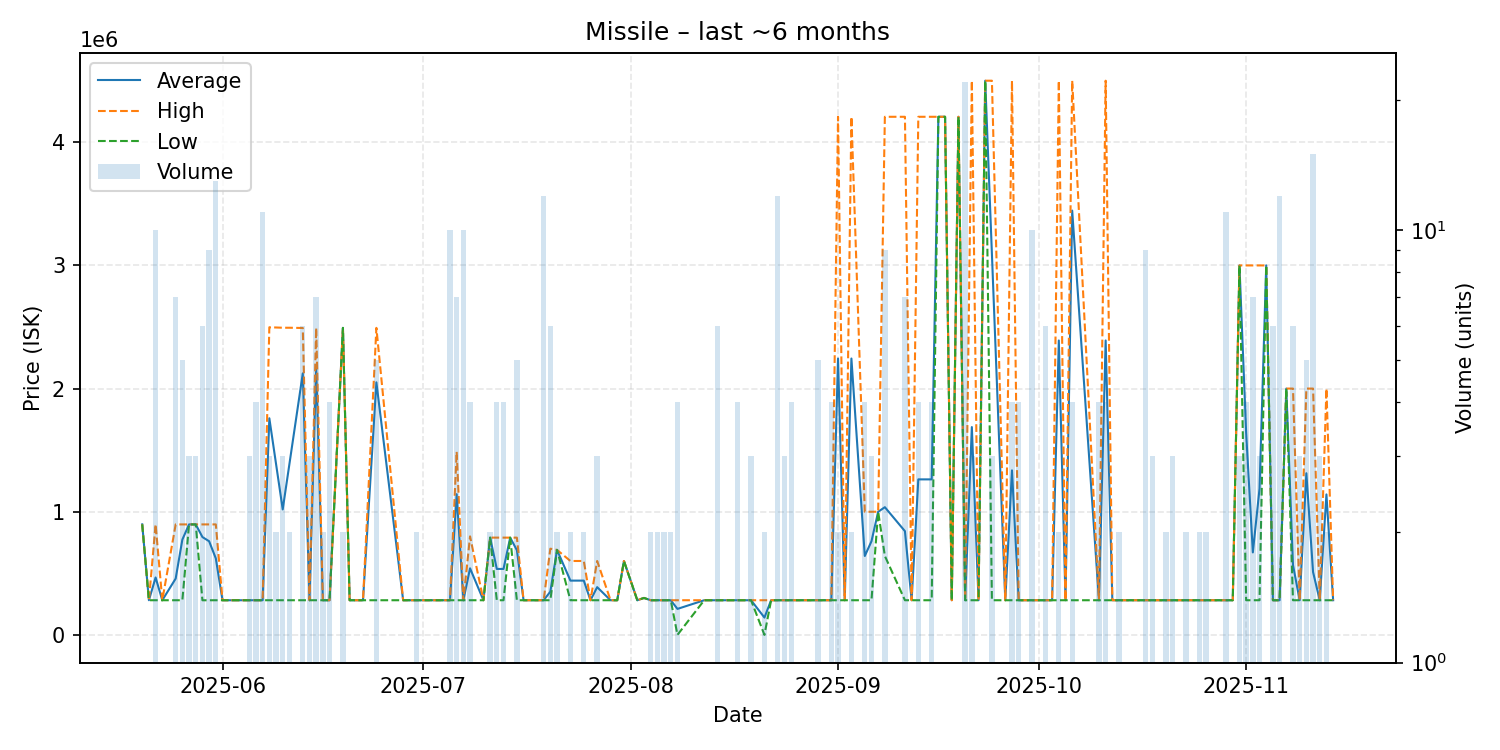

The file beside this chart, header and first rows:
date, average, highest, lowest, order_count, volume
2025-05-20, 897500, 897500, 897500, 1, 1
2025-05-21, 281240, 281240, 281240, 1, 1
2025-05-22, 466058, 897300, 281240, 6, 10
2025-05-23, 281240, 281240, 281240, 1, 1
2025-05-25, 457171, 897000, 281240, 3, 7
2025-05-26, 773768, 896900, 281240, 3, 5
2025-05-27, 896967, 897000, 896900, 3, 3
2025-05-28, 896967, 897000, 896900, 2, 3
2025-05-29, 794333, 897000, 281000, 2, 6
2025-05-30, 760164, 897000, 281240, 5, 9
2025-05-31, 620957, 897000, 281240, 4, 13
2025-06-01, 281240, 281240, 281240, 1, 1
2025-06-03, 281240, 281240, 281240, 1, 1
2025-06-04, 281240, 281240, 281240, 1, 1
2025-06-05, 281240, 281240, 281240, 3, 3
2025-06-06, 281240, 281240, 281240, 4, 4
2025-06-07, 281240, 281240, 281240, 2, 11
2025-06-08, 1759080, 2498000, 281240, 3, 3
2025-06-09, 1388620, 2496000, 281240, 2, 2
2025-06-10, 1018827, 2494000, 281240, 2, 3
2025-06-11, 1387620, 2494000, 281240, 2, 2
2025-06-13, 2123540, 2492000, 281240, 2, 6
2025-06-14, 281240, 281240, 281240, 3, 3
2025-06-15, 2177034, 2493000, 281240, 4, 7
2025-06-16, 281240, 281240, 281240, 1, 2
2025-06-17, 281240, 281240, 281240, 2, 4
2025-06-19, 2493000, 2493000, 2493000, 2, 2
2025-06-20, 281240, 281240, 281240, 1, 1
2025-06-21, 281240, 281240, 281240, 1, 1
2025-06-22, 281240, 281240, 281240, 1, 1
2025-06-24, 2050648, 2493000, 281240, 2, 5
2025-06-28, 281240, 281240, 281240, 1, 1
2025-06-30, 281240, 281240, 281240, 2, 2
2025-07-04, 281240, 281240, 281240, 1, 1
2025-07-05, 281240, 281240, 281240, 1, 10
2025-07-06, 1142640, 1487000, 281240, 3, 7
2025-07-07, 281240, 281240, 281240, 1, 10
2025-07-08, 540470, 799700, 281240, 4, 4
2025-07-10, 281240, 281240, 281240, 1, 1
2025-07-11, 789750, 789800, 789700, 2, 2
2025-07-12, 535420, 789600, 281240, 3, 4
2025-07-13, 535420, 789600, 281240, 4, 4
2025-07-14, 789500, 789500, 789500, 1, 1
2025-07-15, 687828, 789500, 281240, 3, 5
2025-07-16, 281240, 281240, 281240, 1, 1
2025-07-17, 281240, 281240, 281240, 1, 1
2025-07-18, 281240, 281240, 281240, 1, 1
2025-07-19, 281240, 281240, 281240, 3, 12
2025-07-20, 351017, 699900, 281240, 3, 6
2025-07-21, 690000, 690000, 690000, 2, 2
2025-07-23, 440620, 600000, 281240, 2, 2
2025-07-25, 440620, 600000, 281240, 2, 2
2025-07-26, 281240, 281240, 281240, 1, 1
2025-07-27, 387493, 600000, 281240, 3, 3
2025-07-29, 281240, 281240, 281240, 1, 1
2025-07-30, 281240, 281240, 281240, 1, 1
2025-07-31, 600000, 600000, 600000, 1, 1
2025-08-02, 281240, 281240, 281240, 1, 1
2025-08-03, 299900, 299900, 299900, 1, 1
2025-08-04, 281270, 281300, 281240, 2, 2
... 82 more rows
